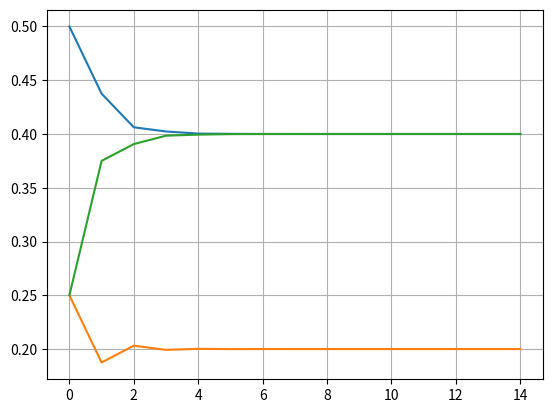

Write Python code to recreate this figure.
#@+leo-ver=5-thin
#@+node:ekr.20241212071918.1: * @file ../../weather.py
import numpy as np
from matplotlib import pyplot as plt
import warnings
warnings.simplefilter("ignore")
A = np.array([[0.5, 0.5, 0.25], [0.25, 0.0, 0.25], [0.25, 0.5, 0.5]])
days = 15
weather = np.zeros((3, days))
x = np.array([[1.0], [0.0], [0.0]])
weather[:, 0] = x[:, 0]
for k in range(days):
    x = A @x
    weather[:, k] = x[:, 0]
    if 8 < k < 14:
        print(k)
        print(x)
plt.plot(weather.transpose())
plt.grid(True)
plt.show()
#@-leo
